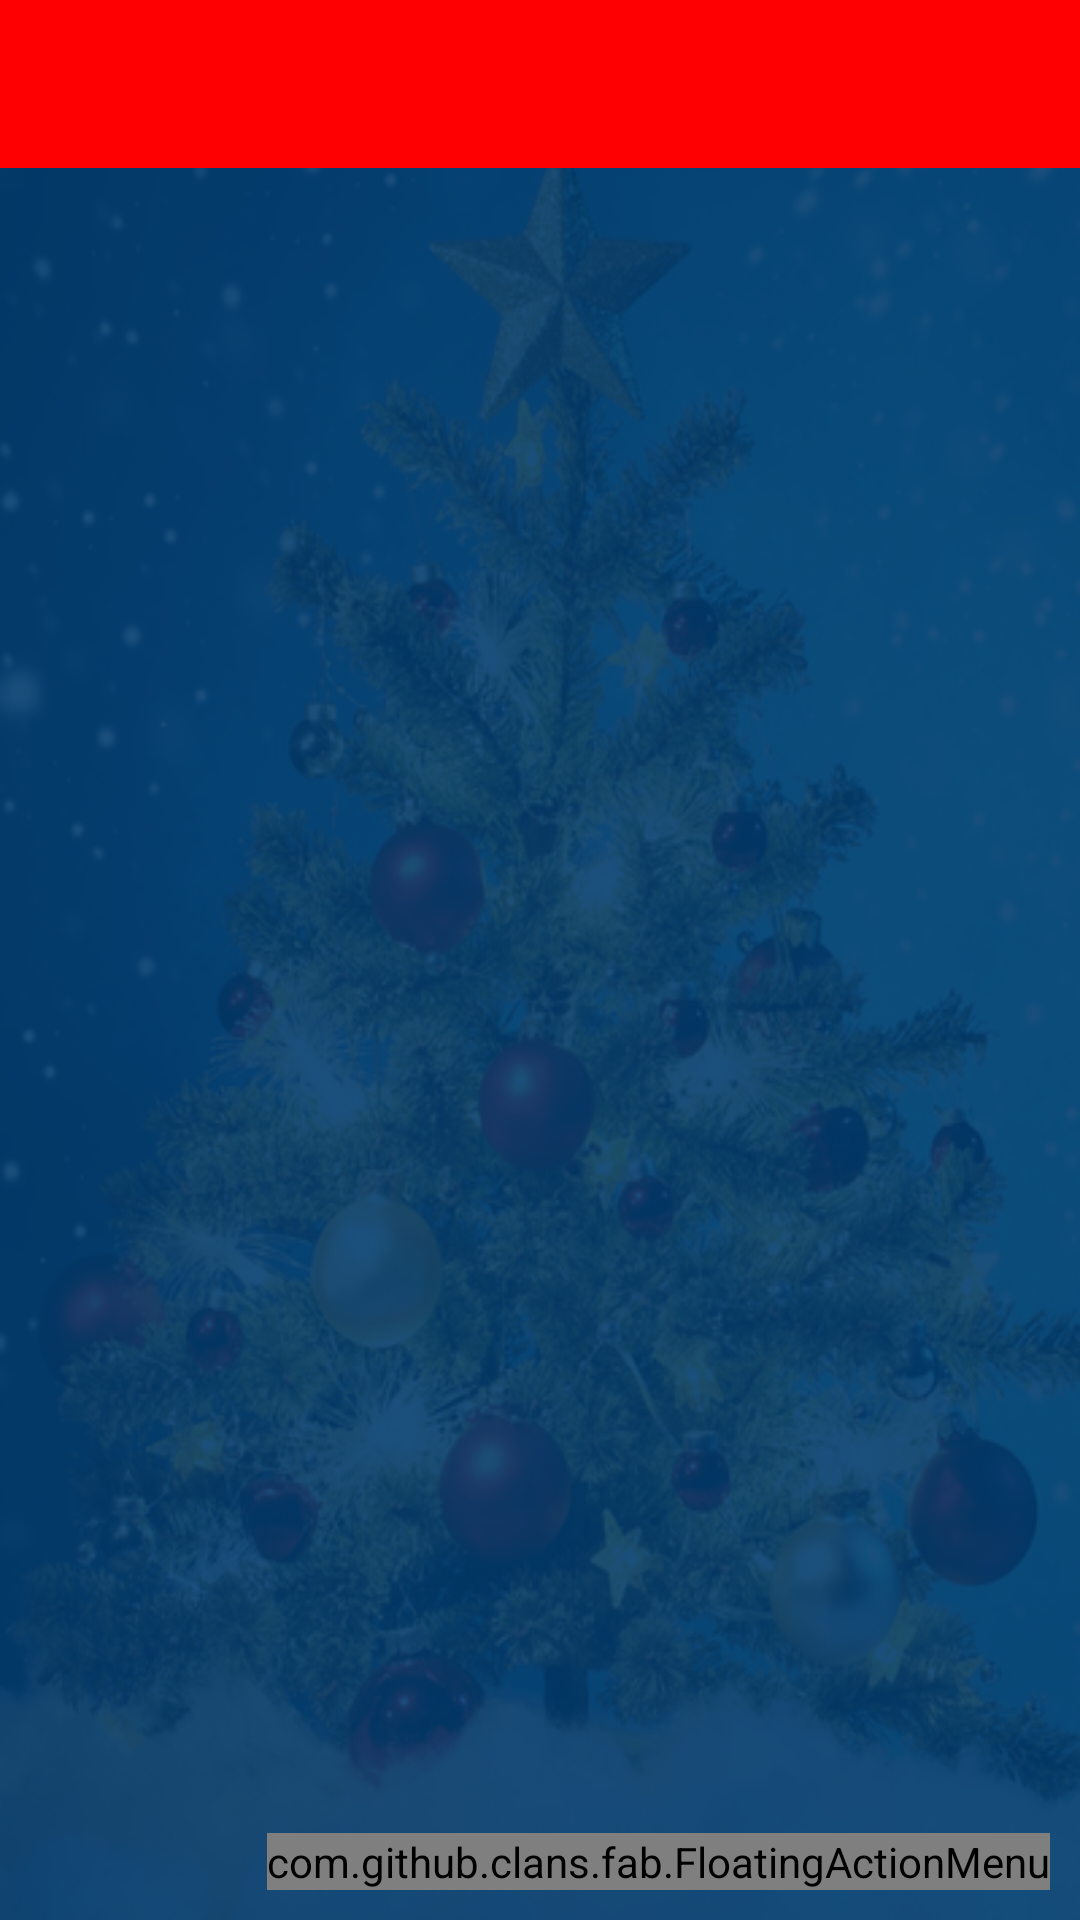

Android layout source for this screen:
<!-- AndroidManifest.xml: application theme AppTheme -->
<!-- res/layout/activity_single_wallpaper.xml -->
<RelativeLayout xmlns:android="http://schemas.android.com/apk/res/android"
    xmlns:app="http://schemas.android.com/apk/res-auto"
    android:layout_width="match_parent"
    android:layout_height="match_parent"
    android:background="@drawable/bg">

    <androidx.appcompat.widget.Toolbar
        android:id="@+id/toolbar_singwall"
        android:layout_width="match_parent"
        android:layout_height="?attr/actionBarSize"
        android:background="@color/toolbar"
        android:theme="@style/AppTheme.AppBarOverlay"  />

    <androidx.viewpager.widget.ViewPager
        android:id="@+id/viewPager_wall"
        android:layout_width="match_parent"
        android:layout_height="match_parent"
        android:layout_above="@+id/ll_adView"
        android:layout_below="@+id/toolbar_singwall" />

    <com.github.clans.fab.FloatingActionMenu
        android:id="@+id/floating_menu"
        android:layout_width="wrap_content"
        android:layout_height="wrap_content"
        android:layout_above="@+id/ll_adView"
        android:layout_alignParentRight="true"
        android:layout_alignParentEnd="true"
        android:layout_marginBottom="10dp"
        android:layout_marginRight="10dp"
        android:layout_marginEnd="10dp"
        app:menu_colorNormal="@color/fab_menu"
        app:menu_labels_colorNormal="@color/btn_fab_labels_color">

        <com.github.clans.fab.FloatingActionButton
            android:id="@+id/button_share_image"
            android:layout_width="wrap_content"
            android:layout_height="wrap_content"
            android:src="@drawable/share_white"
            app:fab_colorNormal="@color/fab_button"
            app:fab_label="Share"
            app:fab_size="mini" />

        <com.github.clans.fab.FloatingActionButton
            android:id="@+id/button_save"
            android:layout_width="wrap_content"
            android:layout_height="wrap_content"
            android:padding="6dp"
            android:src="@drawable/save"
            app:fab_colorNormal="@color/fab_button"
            app:fab_label="Save Image"
            app:fab_size="mini" />

        <com.github.clans.fab.FloatingActionButton
            android:id="@+id/button_imgdtls_setwall"
            android:layout_width="wrap_content"
            android:layout_height="wrap_content"
            android:src="@drawable/setwall"
            app:fab_colorNormal="@color/fab_button"
            app:fab_label="Set As Wallpaper"
            app:fab_size="mini" />

    </com.github.clans.fab.FloatingActionMenu>

    <LinearLayout
        android:id="@+id/ll_adView"
        android:layout_width="match_parent"
        android:layout_height="wrap_content"
        android:layout_alignParentBottom="true"
        android:orientation="vertical">

    </LinearLayout>

</RelativeLayout>
<!-- resources referenced by this layout -->
<resources>
  <color name="btn_fab_labels_color">#AA000000</color>
  <color name="fab_button">#ff0002</color>
  <color name="fab_menu">#ff0002</color>
  <color name="toolbar">#ff0002</color>
  <!-- drawable bg: png bitmap (drawable, 224252 bytes) -->
  <style name="AppTheme.AppBarOverlay" parent="ThemeOverlay.AppCompat.Dark.ActionBar">
          <item name="android:itemBackground">#ffffff</item>
          <item name="android:textColorSecondary">@android:color/white</item>
          <item name="android:textColorPrimary">@android:color/white</item>
      </style>
  <style name="AppTheme" parent="Theme.MaterialComponents.Light.NoActionBar.Bridge">
          
          <item name="colorPrimary">@color/colorPrimary</item>
          <item name="colorPrimaryDark">@color/colorPrimaryDark</item>
          <item name="colorAccent">@color/colorAccent</item>
      </style>
  <color name="colorPrimary">#ff0002</color>
  <color name="colorPrimaryDark">#d70913</color>
  <color name="colorAccent">#ff0002</color>
</resources>
